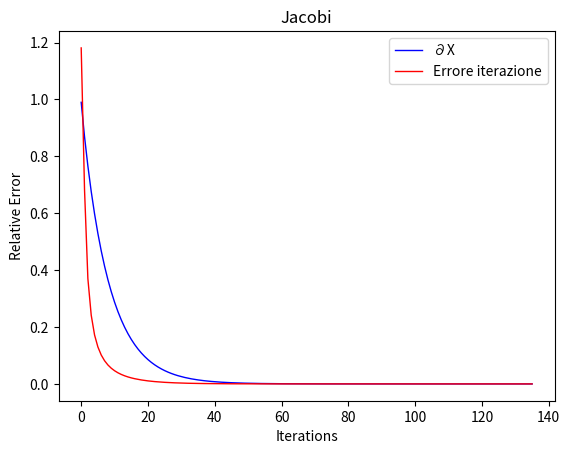
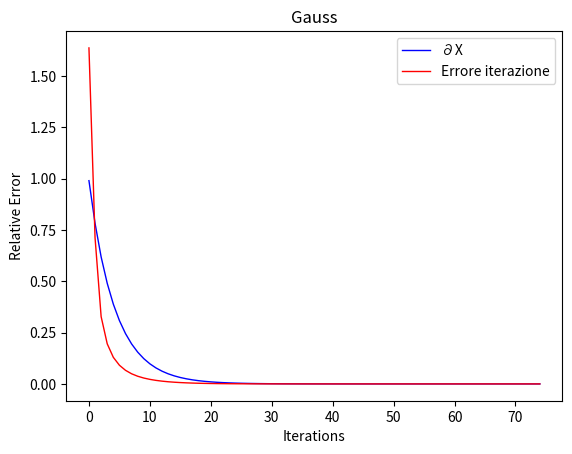
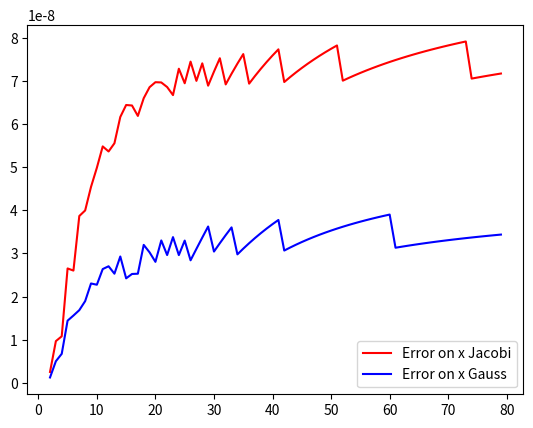
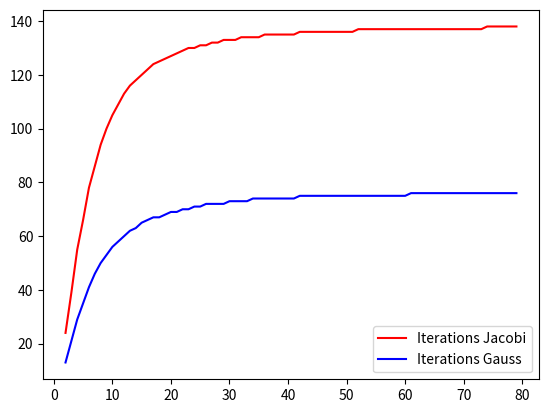

Write the Python code that produced these figures, in order.
import numpy as np
import scipy.linalg
import matplotlib.pyplot as plt


def SpectralRadius(A):
    eigenValues, eigenVectors = np.linalg.eig(A)
    return np.amax(eigenValues)

"""
A,b: dati del problema
x0: guess iniziale
maxit: numero massimo iteraioni
tol: tolleranza consentita
xTrue: soluzione esatta
"""
def Jacobi(A,b,x0,maxit,tol, xTrue):
    
  # dimensione del vettore x
  n=np.size(x0)     
  
  # siamo alla prima iterazione
  ite=0
  
  x = np.copy(x0)
  
  # la prima volta esageriamo con la norma dell'iterazione (aggiungendo 1) così che almeno una volta il while viene eseguito
  norma_it=1+tol
  
  # Errore relativo rispetto alla xTrue
  relErr=np.zeros((maxit, 1)) 
  
  # Distanza tra un iterato e il precedente 
  errIter=np.zeros((maxit, 1))
  
  # Errore relativo al passo 0 (dal vero valore di x)
  relErr[0]=np.linalg.norm(xTrue-x0)/np.linalg.norm(xTrue)
  
  # Estrai diagonale e crea la matrice D
  diag_A = np.diag(A)
  D = np.diagflat(diag_A)
  
  # Estrai matrici triangolari superiori e inferiori
  F = -np.triu(A,1)
  E = -np.tril(A,-1)
  J = np.linalg.inv(D)@(E+F)
  
  # Trova il raggio spettrale della matrice di iterazione per capire in anticipo se converge o meno
  spec = SpectralRadius(J)
  if(spec >= 1):
      print(spec, J)
      raise Exception("Result does not converge")
  
  # while continua finchè il numero di iterazioni è minore di quelle consentite e
  # la norma calcolata è più grande della tolleranza scelta 
  while (ite < maxit and norma_it > tol):
      
    # salva il valore precedente di x
    x_old=np.copy(x)
    
    # esegue il prodotto tra vettori eseguendo l'iesimo passo dell iterazione di Jacobi
    x = J@x_old+np.linalg.inv(D)@b
      
    # i esimo passo fatto  
    ite=ite+1
    
    # calcola la norma del risultato ottenuto rispetto al precedente
    norma_it = np.linalg.norm(x_old-x)/np.linalg.norm(x_old)
    
    # salva di quanto dista questo risultato rispetto al vero valore di x
    if(ite < maxit):
        relErr[ite] = np.linalg.norm(xTrue-x)/np.linalg.norm(xTrue)
    
    # salva in un vettore
    errIter[ite-1] = norma_it
    
  relErr=relErr[:ite]
  errIter=errIter[:ite]  
  return [x, ite, relErr, errIter, spec]


def Gauss(A,b,x0,maxit,tol, xTrue):
    
  # dimensione del vettore x
  n=np.size(x0)     
  
  # siamo alla prima iterazione
  ite=0
  
  x = np.copy(x0)
  
  # la prima volta esageriamo con la norma dell'iterazione (aggiungendo 1) così che almeno una volta il while viene eseguito
  norma_it=1+tol
  
  # Errore relativo rispetto alla xTrue
  relErr=np.zeros((maxit, 1)) 
  
  # Distanza tra un iterato e il precedente 
  errIter=np.zeros((maxit, 1))
  
  # Errore relativo al passo 0 (dal vero valore di x)
  relErr[0]=np.linalg.norm(xTrue-x0)/np.linalg.norm(xTrue)
  
  # Estrai diagonale e crea la matrice D
  diag_A = np.diag(A)
  D = np.diagflat(diag_A)
  
  # Estrai matrici triangolari superiori e inferiori
  F = -np.triu(A,1)
  E = -np.tril(A,-1)
  T = np.linalg.inv(D-E)
  
  # Trova il raggio spettrale della matrice di iterazione per capire in anticipo se converge o meno
  spec = SpectralRadius(T)
  if(spec >= 1):
      print(spec, T)
      raise Exception("Result does not converge")

  # while continua finchè il numero di iterazioni è minore di quelle consentite e
  # la norma calcolata è più grande della tolleranza scelta 
  while (ite < maxit and norma_it > tol):
      
    # salva il valore precedente di x
    x_old=np.copy(x)
    
    # esegue il prodotto tra vettori eseguendo l'iesimo passo dell iterazione di Jacobi
    x = T@F@x_old+T@b

    # i esimo passo fatto  
    ite=ite+1
    
    # calcola la norma del risultato ottenuto rispetto al precedente
    norma_it = np.linalg.norm(x_old-x)/np.linalg.norm(x_old)
    
    # salva di quanto dista questo risultato rispetto al vero valore di x
    if(ite < maxit):
        relErr[ite] = np.linalg.norm(xTrue-x)/np.linalg.norm(xTrue)
    
    # salva in un vettore
    errIter[ite-1] = norma_it
    
  relErr=relErr[:ite]
  errIter=errIter[:ite]  
  return [x, ite, relErr, errIter, spec]



def generate_tri(ndim):
    M = np.zeros((ndim,ndim))
    for i in range(0,np.shape(M)[0]):
        (M[i])[i] = 9
    
        if (i < (np.shape(M)[0])-1):
            (M[i])[i+1] = -4
            (M[i+1])[i] = -4
    return M


#creazione del problema test
n = 50
A = generate_tri(n)
#A = np.random.rand(n, n)
xTrue = np.ones((n,1))
b = A@xTrue

#print('\n A:\n',A)
#print('\n xTrue:\n',xTrue)
#print('\n b:\n',b)


#metodi iterativi
x0 = np.zeros((n,1))
x0[0] = 1
maxit = 1000000
tol = 0.00000001

(xJacobi, kJacobi, relErrJacobi, errIterJacobi, specJacobi) = Jacobi(A,b,x0,maxit,tol,xTrue) 
(xGauss, kGauss, relErrGauss, errIterGauss, specGauss) = Gauss(A,b,x0,maxit,tol,xTrue) 

#print('\nSoluzione calcolata da Jacobi:' )
#for i in range(n):
#    print('%0.2f' %xJacobi[i])
#    
#print('\nSoluzione calcolata da Gauss:' )
#for i in range(n):
#    print('%0.2f' %xGauss[i])

# CONFRONTI

# Confronto grafico degli errori di Errore Relativo

rangeJabobi = range (0, kJacobi)
rangeGauss = range (0, kGauss)

# Errori sul risultato finale ad ogni iterazione
plt.figure()
plt.title('Jacobi')
plt.plot(rangeJabobi, relErrJacobi, label='∂X', color='blue', linewidth=1)
plt.plot(rangeJabobi, errIterJacobi, label='Errore iterazione', color='red', linewidth=1 )
plt.xlabel('Iterations')
plt.ylabel('Relative Error')
plt.legend(loc='upper right')

plt.figure()
plt.title('Gauss')
plt.plot(rangeGauss, relErrGauss, label='∂X', color='blue', linewidth=1)
plt.plot(rangeGauss, errIterGauss, label='Errore iterazione', color='red', linewidth=1 )

plt.legend(loc='upper right')
plt.xlabel('Iterations')
plt.ylabel('Relative Error')


# Errore finale su x al variare della dimensione della matrice

# Dimensioni su cui iterare
matrix_dims = np.arange(2,80,1)

# Codomains
normalized_error_jacobi = np.zeros(matrix_dims.size)
normalized_error_gauss = np.zeros(matrix_dims.size)

iteration_count_jacobi = np.zeros(matrix_dims.size)
iteration_count_gauss = np.zeros(matrix_dims.size)

# Iterate matrix_dims times, create different matrixes each time
for i in range(0, matrix_dims.size):

    # Generate problem data
    A = generate_tri(matrix_dims[i])    
    xTrue = np.ones((matrix_dims[i],1))
    b = A@xTrue
    x0 = np.zeros((matrix_dims[i],1))
    x0[0] = 1
    
    # Calcola il risultato in base alla matrice di dimensione matrix_dims[i]
    (xJacobi, kJacobi, relErrJacobi, errIterJacobi, specJacobi) = Jacobi(A,b,x0,maxit,tol,xTrue) 
    (xGauss, kGauss, relErrGauss, errIterGauss, specGauss) = Gauss(A,b,x0,maxit,tol,xTrue) 
    
    # Fill codomain with errors normalized
    #print(xJacobi[0]==xJacobi[1])
    #print(xJacobi)
    normalized_error_jacobi[i] = (np.linalg.norm(xJacobi-xTrue))/(np.linalg.norm(xTrue))
    normalized_error_gauss[i] = (np.linalg.norm(xGauss-xTrue))/(np.linalg.norm(xTrue))
    
    iteration_count_jacobi[i] = kJacobi
    iteration_count_gauss[i] = kGauss
    

# Plot errors on graph
plt.figure()
plt.plot(matrix_dims,normalized_error_jacobi, color = "red", label = "Error on x Jacobi") 
plt.plot(matrix_dims,normalized_error_gauss, color = "blue", label = "Error on x Gauss")
plt.legend()

# Plot iteration number
plt.figure()
plt.plot(matrix_dims,iteration_count_jacobi, color = "red", label = "Iterations Jacobi") 
plt.plot(matrix_dims,iteration_count_gauss, color = "blue", label = "Iterations Gauss")
plt.legend()


plt.show()



